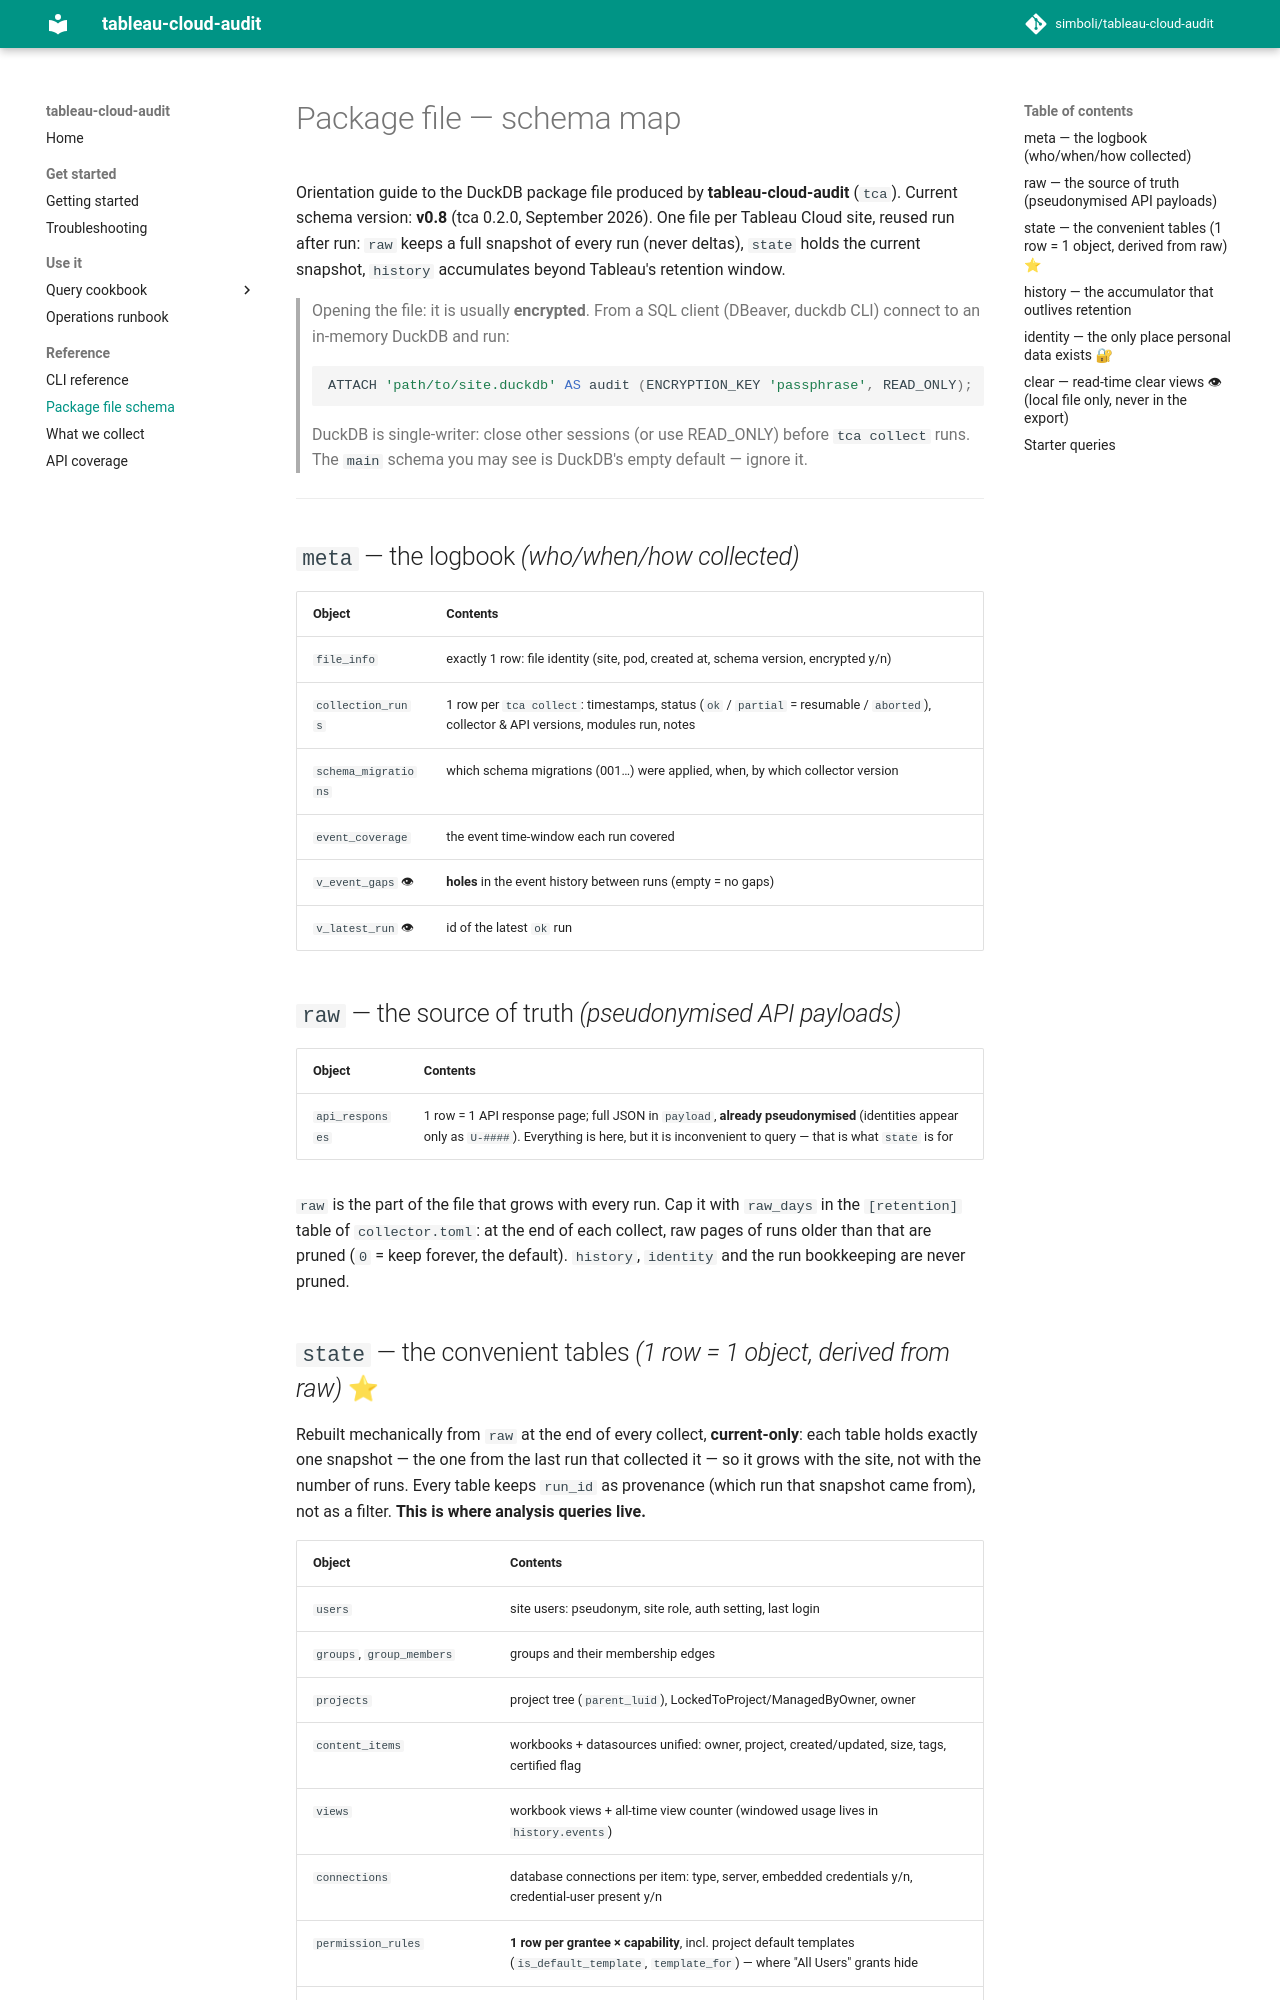

repository: simboli/tableau-cloud-audit · page: package-file-schema/index.html · generator: mkdocs

# Package file — schema map

Orientation guide to the DuckDB package file produced by **tableau-cloud-audit**
(`tca`). Current schema version: **v0.8** (tca 0.2.0, September 2026). One file
per Tableau Cloud site, reused run after run: `raw` keeps a full snapshot of
every run (never deltas), `state` holds the current snapshot, `history`
accumulates beyond Tableau's retention window.

> Opening the file: it is usually **encrypted**. From a SQL client (DBeaver, duckdb
> CLI) connect to an in-memory DuckDB and run:
>
> ```sql
> ATTACH 'path/to/site.duckdb' AS audit (ENCRYPTION_KEY 'passphrase', READ_ONLY);
> ```
>
> DuckDB is single-writer: close other sessions (or use READ_ONLY) before
> `tca collect` runs. The `main` schema you may see is DuckDB's empty default —
> ignore it.

---

## `meta` — the logbook *(who/when/how collected)*

| Object | Contents |
|---|---|
| `file_info` | exactly 1 row: file identity (site, pod, created at, schema version, encrypted y/n) |
| `collection_runs` | 1 row per `tca collect`: timestamps, status (`ok` / `partial` = resumable / `aborted`), collector & API versions, modules run, notes |
| `schema_migrations` | which schema migrations (001…) were applied, when, by which collector version |
| `event_coverage` | the event time-window each run covered |
| `v_event_gaps` 👁 | **holes** in the event history between runs (empty = no gaps) |
| `v_latest_run` 👁 | id of the latest `ok` run |

## `raw` — the source of truth *(pseudonymised API payloads)*

| Object | Contents |
|---|---|
| `api_responses` | 1 row = 1 API response page; full JSON in `payload`, **already pseudonymised** (identities appear only as `U-####`). Everything is here, but it is inconvenient to query — that is what `state` is for |

`raw` is the part of the file that grows with every run. Cap it with `raw_days`
in the `[retention]` table of `collector.toml`: at the end of each collect, raw
pages of runs older than that are pruned (`0` = keep forever, the default).
`history`, `identity` and the run bookkeeping are never pruned.
